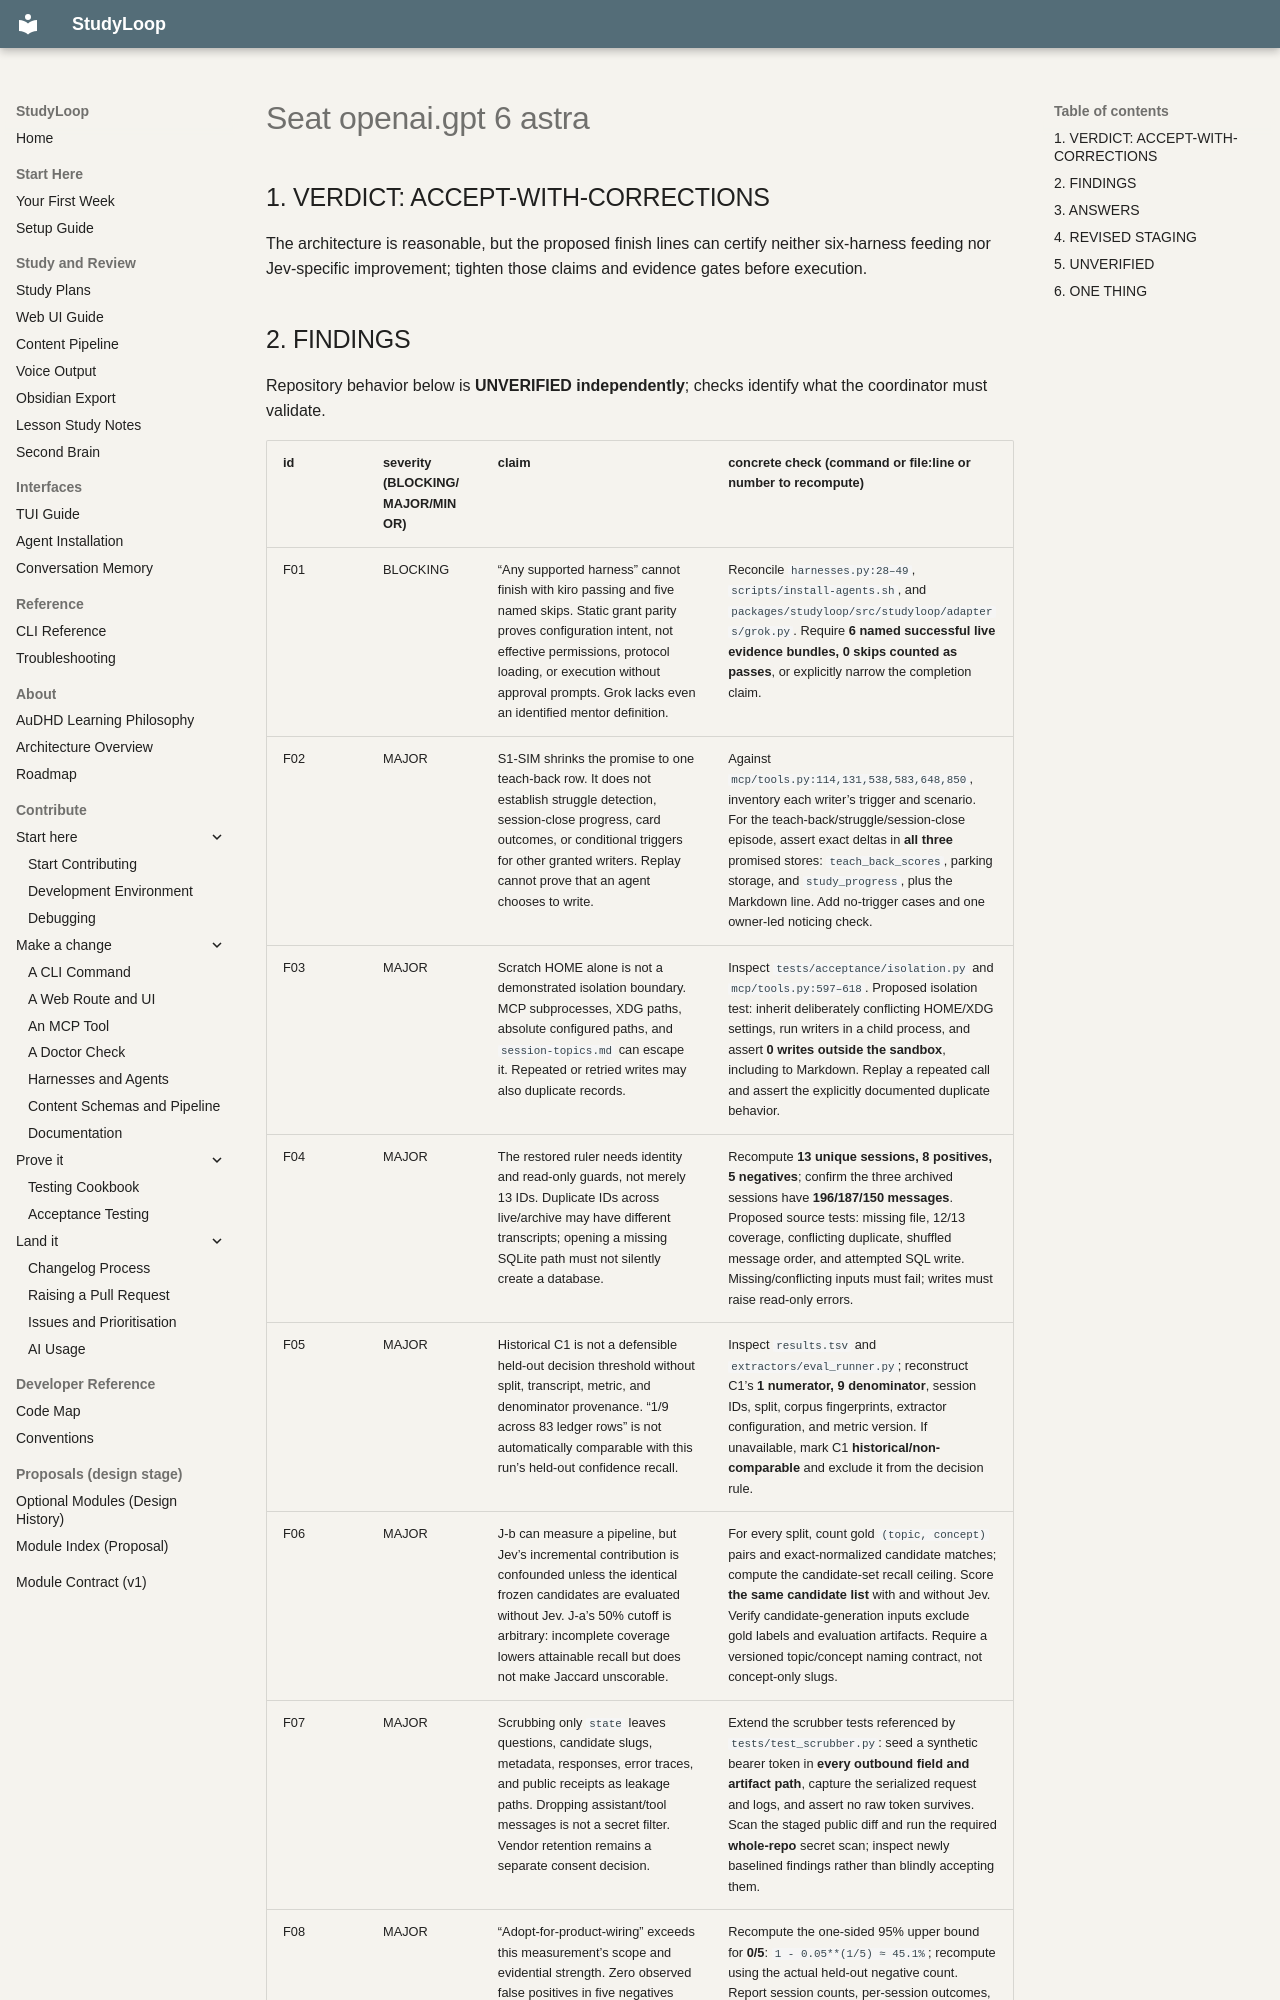

repository: NetDevAutomate/StudyLoop · page: architecture/learning-tier/council/seat-openai.gpt-6-astra/index.html · generator: mkdocs

<!-- verified_model: openai.gpt-6-astra -->
<!-- finish_reason: stop · 49.7s · usage: {"completion_tokens": 3099, "prompt_tokens": 5751, "total_tokens": 8850, "completion_tokens_details": {"reasoning_tokens": 287}, "prompt_tokens_details": {"cached_tokens": 0, "cache_write_tokens": 5749, "cache_creation_tokens": 5749}} -->

## 1. VERDICT: ACCEPT-WITH-CORRECTIONS

The architecture is reasonable, but the proposed finish lines can certify neither six-harness feeding nor Jev-specific improvement; tighten those claims and evidence gates before execution.
